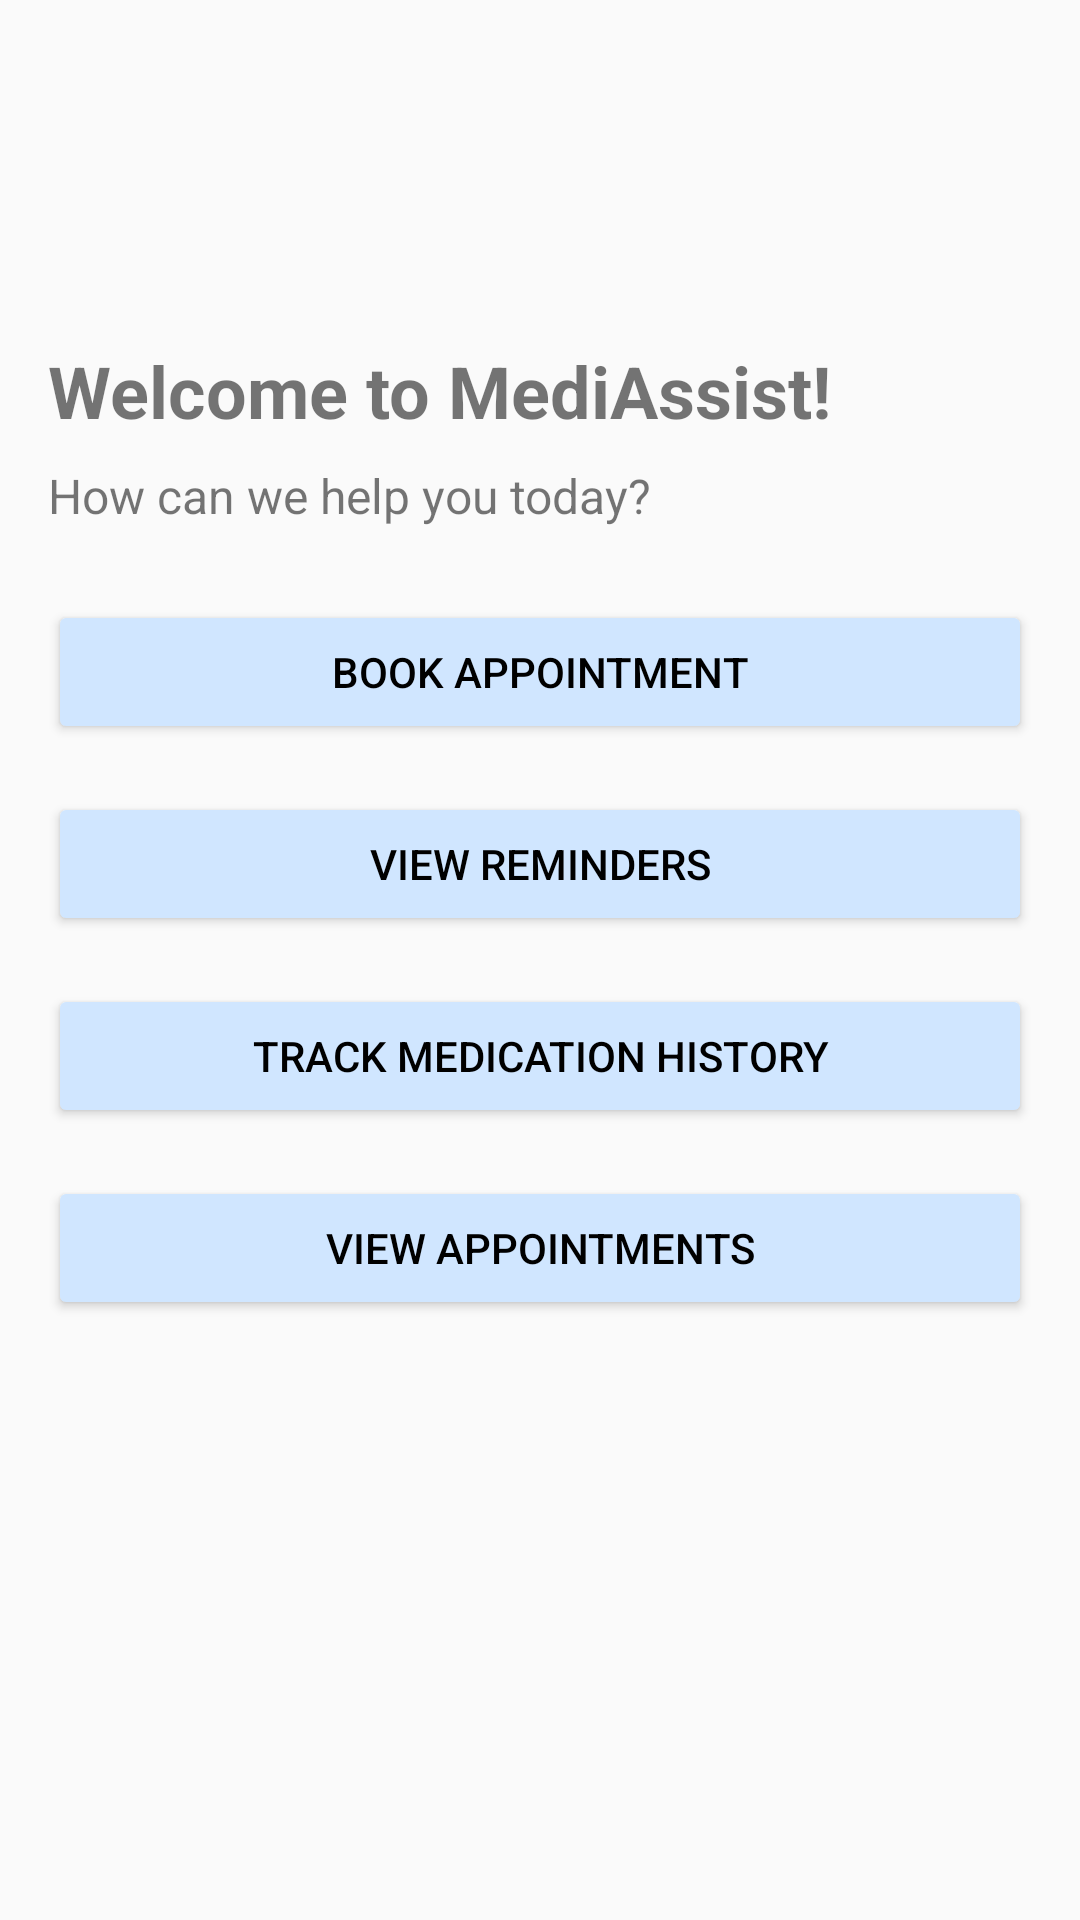

Write the Android layout XML for this screen, with the resource values it uses.
<!-- AndroidManifest.xml: application theme Theme.MediAssist -->
<!-- res/layout/activity_main.xml -->
<?xml version="1.0" encoding="utf-8"?>
<androidx.constraintlayout.widget.ConstraintLayout xmlns:android="http://schemas.android.com/apk/res/android"
    xmlns:app="http://schemas.android.com/apk/res-auto"
    xmlns:tools="http://schemas.android.com/tools"
    android:layout_width="match_parent"
    android:layout_height="match_parent"
    tools:context=".MainActivity">

    
    <ImageView
        android:id="@+id/profileIcon"
        android:layout_width="48dp"
        android:layout_height="48dp"
        android:contentDescription="ProfileIcon"
        app:layout_constraintTop_toTopOf="parent"
        app:layout_constraintEnd_toEndOf="parent"
        app:srcCompat="@drawable/profile"
        android:layout_marginTop="16dp"
        android:layout_marginEnd="16dp"
        android:clickable="true"
        android:focusable="true"/>

    
    <TextView
        android:id="@+id/welcomeText"
        android:layout_width="wrap_content"
        android:layout_height="wrap_content"
        android:text="Welcome to MediAssist!"
        android:textSize="24sp"
        android:textStyle="bold"
        app:layout_constraintTop_toBottomOf="@id/profileIcon"
        app:layout_constraintStart_toStartOf="parent"
        app:srcCompat="@drawable/menu"
        android:layout_marginTop="50dp"
        android:layout_marginStart="16dp" />

    
    <TextView
        android:id="@+id/subheadingText"
        android:layout_width="wrap_content"
        android:layout_height="wrap_content"
        android:text="How can we help you today?"
        android:textSize="16sp"
        app:layout_constraintTop_toBottomOf="@id/welcomeText"
        app:layout_constraintStart_toStartOf="parent"
        android:layout_marginTop="8dp"
        android:layout_marginStart="16dp" />

    
    <Button
        android:id="@+id/bookAppointmentButton"
        android:layout_width="0dp"
        android:layout_height="48dp"
        android:text="Book Appointment"
        android:textColor="#000000"
        android:backgroundTint="#D0E6FF"
        app:layout_constraintTop_toBottomOf="@id/subheadingText"
        app:layout_constraintStart_toStartOf="parent"
        app:layout_constraintEnd_toEndOf="parent"
        android:layout_marginTop="24dp"
        android:layout_marginStart="16dp"
        android:layout_marginEnd="16dp" />

    
    <Button
        android:id="@+id/setRemindersButton"
        android:layout_width="0dp"
        android:layout_height="48dp"
        android:text="View Reminders"
        android:textColor="#000000"
        android:backgroundTint="#D0E6FF"
        app:layout_constraintTop_toBottomOf="@id/bookAppointmentButton"
        app:layout_constraintStart_toStartOf="parent"
        app:layout_constraintEnd_toEndOf="parent"
        android:layout_marginTop="16dp"
        android:layout_marginStart="16dp"
        android:layout_marginEnd="16dp" />

    
    <Button
        android:id="@+id/trackMedicationHistoryButton"
        android:layout_width="0dp"
        android:layout_height="48dp"
        android:text="Track Medication History"
        android:textColor="#000000"
        android:backgroundTint="#D0E6FF"
        app:layout_constraintTop_toBottomOf="@id/setRemindersButton"
        app:layout_constraintStart_toStartOf="parent"
        app:layout_constraintEnd_toEndOf="parent"
        android:layout_marginTop="16dp"
        android:layout_marginStart="16dp"
        android:layout_marginEnd="16dp" />

    
    <Button
        android:id="@+id/btnViewAppointments"
        android:layout_width="0dp"
        android:layout_height="48dp"
        android:text="View Appointments"
        android:textColor="#000000"
        android:backgroundTint="#D0E6FF"
        app:layout_constraintTop_toBottomOf="@id/trackMedicationHistoryButton"
        app:layout_constraintStart_toStartOf="parent"
        app:layout_constraintEnd_toEndOf="parent"
        android:layout_marginTop="16dp"
        android:layout_marginStart="16dp"
        android:layout_marginEnd="16dp" />

</androidx.constraintlayout.widget.ConstraintLayout>
<!-- resources referenced by this layout -->
<resources>
  <style name="Theme.MediAssist" parent="Theme.AppCompat.Light.NoActionBar">
      </style>
</resources>
